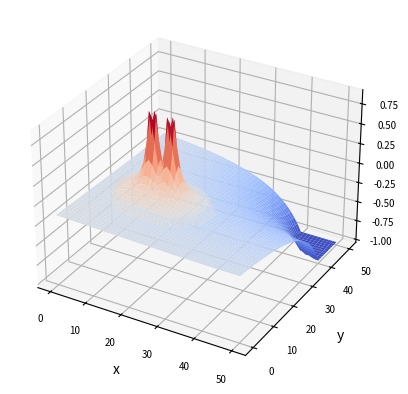

This chart was generated by the following Python code: (Note: this script raises an exception after producing the figure.)
# インクルードするものはこんな感じ
import math
import pandas as pd
import numpy as np
import matplotlib.pyplot as plt
from mpl_toolkits.mplot3d import Axes3D
from matplotlib import cm

# スタートとゴール
start_x, start_y   =  0, 0
goal_x , goal_y    = 50,50
# 障害物の座標(何個でも可)
obst = [[15,20],[20,20]]
# obst = []
# for i in range(40):
#   obst.append([30, i])
obst_x = []
obst_y = []
for i in range(len(obst)):
  obst_x.append(obst[i][0])
  obst_y.append(obst[i][1])

#微分と進むスピード
delt  = 0.1
speed = 1
#障害物とゴールの重みづけ
weight_obst, weight_goal = 0.1, 10
#それぞれの軸の範囲
x_min, y_min = 0, 0
x_max, y_max = 50, 50
#ポテンシャルの最大値、最小値
potential_max, potential_min = 1, -1
#障害物と認識する距離
minimum_dist = 10

def obst_cal(x,y):
  tmp_x, tmp_y, tmp = 0, 0, 0
  dist = []
  obst_in_x_y = []

  # 障害物の数だけ現在地との距離を計算して最も近いものを返す
  # 閾値以上だったらNone
  for i in range(len(obst)):
    dist.append(math.sqrt((x - obst_x[i]) ** 2 + (y - obst_y[i]) ** 2))
  for i in range(len(obst)): 
    if dist[i] == min(dist):
      tmp_x, tmp_y = obst_x[i],obst_y[i]
      tmp = i
      if dist[i] >= minimum_dist:
        tmp_x, tmp_y = None,None

  obst_in_x_y.append(tmp_x)
  obst_in_x_y.append(tmp_y)
  return obst_in_x_y

  # ポテンシャル関数の計算
def cal_pot(x, y, obst_target_x, obst_target_y):
  tmp_pot = 0

  # 障害物がないとき(Noneがはいっている)
  if obst_target_x == None or obst_target_y == None:
    obst_pot = 0

  # 障害物の座標のpotentialはmax
  elif obst_target_x == x and obst_target_y == y:
    obst_pot = potential_max
  else:
    obst_pot =  1 / math.sqrt(pow((x - obst_target_x), 2) + pow((y - obst_target_y), 2))
    obst_pot += obst_pot * weight_obst

  tmp_pot += obst_pot

  # ゴールの座標はpotentialはmin
  if goal_x == x and goal_y == y:
    goal_pot = potential_min
  else:
    goal_pot = -1 / math.sqrt(pow((x - goal_x),  2) + pow((y - goal_y),  2))

  pot_all    = tmp_pot + weight_goal * goal_pot

  return pot_all

#ルートをdfに代入
def cal_route(x, y, df):
    count = 0
    while True:
            count += 1
            #対象となる障害物の座標を代入
            obst_x_y = obst_cal(x,y)
            obst_target_x = obst_x_y[0]
            obst_target_y = obst_x_y[1]

          #ポテンシャル場を偏微分して，xとy合成
            vx = -(cal_pot(x + delt, y, obst_target_x, obst_target_y) - cal_pot(x, y, obst_target_x, obst_target_y)) / delt
            vy = -(cal_pot(x, y+delt, obst_target_x, obst_target_y) - cal_pot(x, y, obst_target_x, obst_target_y)) / delt

            v = math.sqrt(vx * vx + vy * vy)

            # 正規化
            vx /= v / speed
            vy /= v / speed

            # 進める
            x += vx
            y += vy

            # Series型でdfに追加
            tmp = pd.Series([x, y, vx, vy, obst_target_x, obst_target_y], index = df.columns)
            #print("tmp is ", tmp)
            df = df.append(tmp, ignore_index = True) 

            # ゴールに近づいた場合，10,000回ループした場合，終了
            if goal_x - x < 0.1 and goal_y - y < 0.1:
              break
            if count > 1000:
              break
    return df

#ルートグラフ化
def plot_route(df):
    plt.scatter(df['x'],df['y'])
    #スタート、ゴール、障害物をプロット
    plt.plot(start_x  , start_y  , marker = 's', color = 'b', markersize = 15)
    plt.plot(goal_x   , goal_y   , marker = 's', color = 'b', markersize = 15)
    for i in range(len(obst)):
        plt.plot(obst_x[i], obst_y[i], marker = 's', color = 'r', markersize = 10)

    #print("plot df is ", df)

    plt.xlim([x_min, x_max])
    plt.ylim([y_min, y_max])
    plt.show()

def cal_potential_field():
  pot = []
  for y_for_pot in range(y_min, x_max + 1):
    tmp_pot = []
    for x_for_pot in range(y_min, y_max + 1):
      potential = 0

      # 対象となる障害物の座標を代入
      obst_x_y = obst_cal(x_for_pot, y_for_pot)
      obst_target_x = obst_x_y[0]
      obst_target_y = obst_x_y[1]

      potential += cal_pot(x_for_pot, y_for_pot, obst_target_x, obst_target_y)
      #max,minの範囲内にする
      if potential > potential_max:
        potential = potential_max
      elif potential < potential_min:
        potential = potential_min

      tmp_pot.append(potential)
    pot.append(tmp_pot)

  pot = np.array(pot)
  return pot

#ポテンシャル場グラフ化
def plot3d(U,xm,ym):
    # グラフ表示の設定
    plt.figure(figsize=(6,4))
    fig = plt.figure(facecolor="w")
    ax = fig.add_subplot(111, projection="3d")
    ax.tick_params(labelsize=7)    # 軸のフォントサイズ
    ax.set_xlabel("x", fontsize=10)
    ax.set_ylabel("y", fontsize=10)
    ax.set_zlabel("U", fontsize=10)
    surf = ax.plot_surface(xm, ym, U, rstride=1, cstride=1, cmap=cm.coolwarm)
    plt.show()

def main():
  pot = cal_potential_field()
  x_plot, y_plot = np.meshgrid(np.arange(x_min, x_max + 1),np.arange(y_min, y_max +1))
  plot3d(pot, x_plot, y_plot)

  df = pd.DataFrame(columns=['x','y','vx','vy','obst_x','obst_y'])
  df = cal_route(start_x, start_y, df)
  plot_route(df)

main()